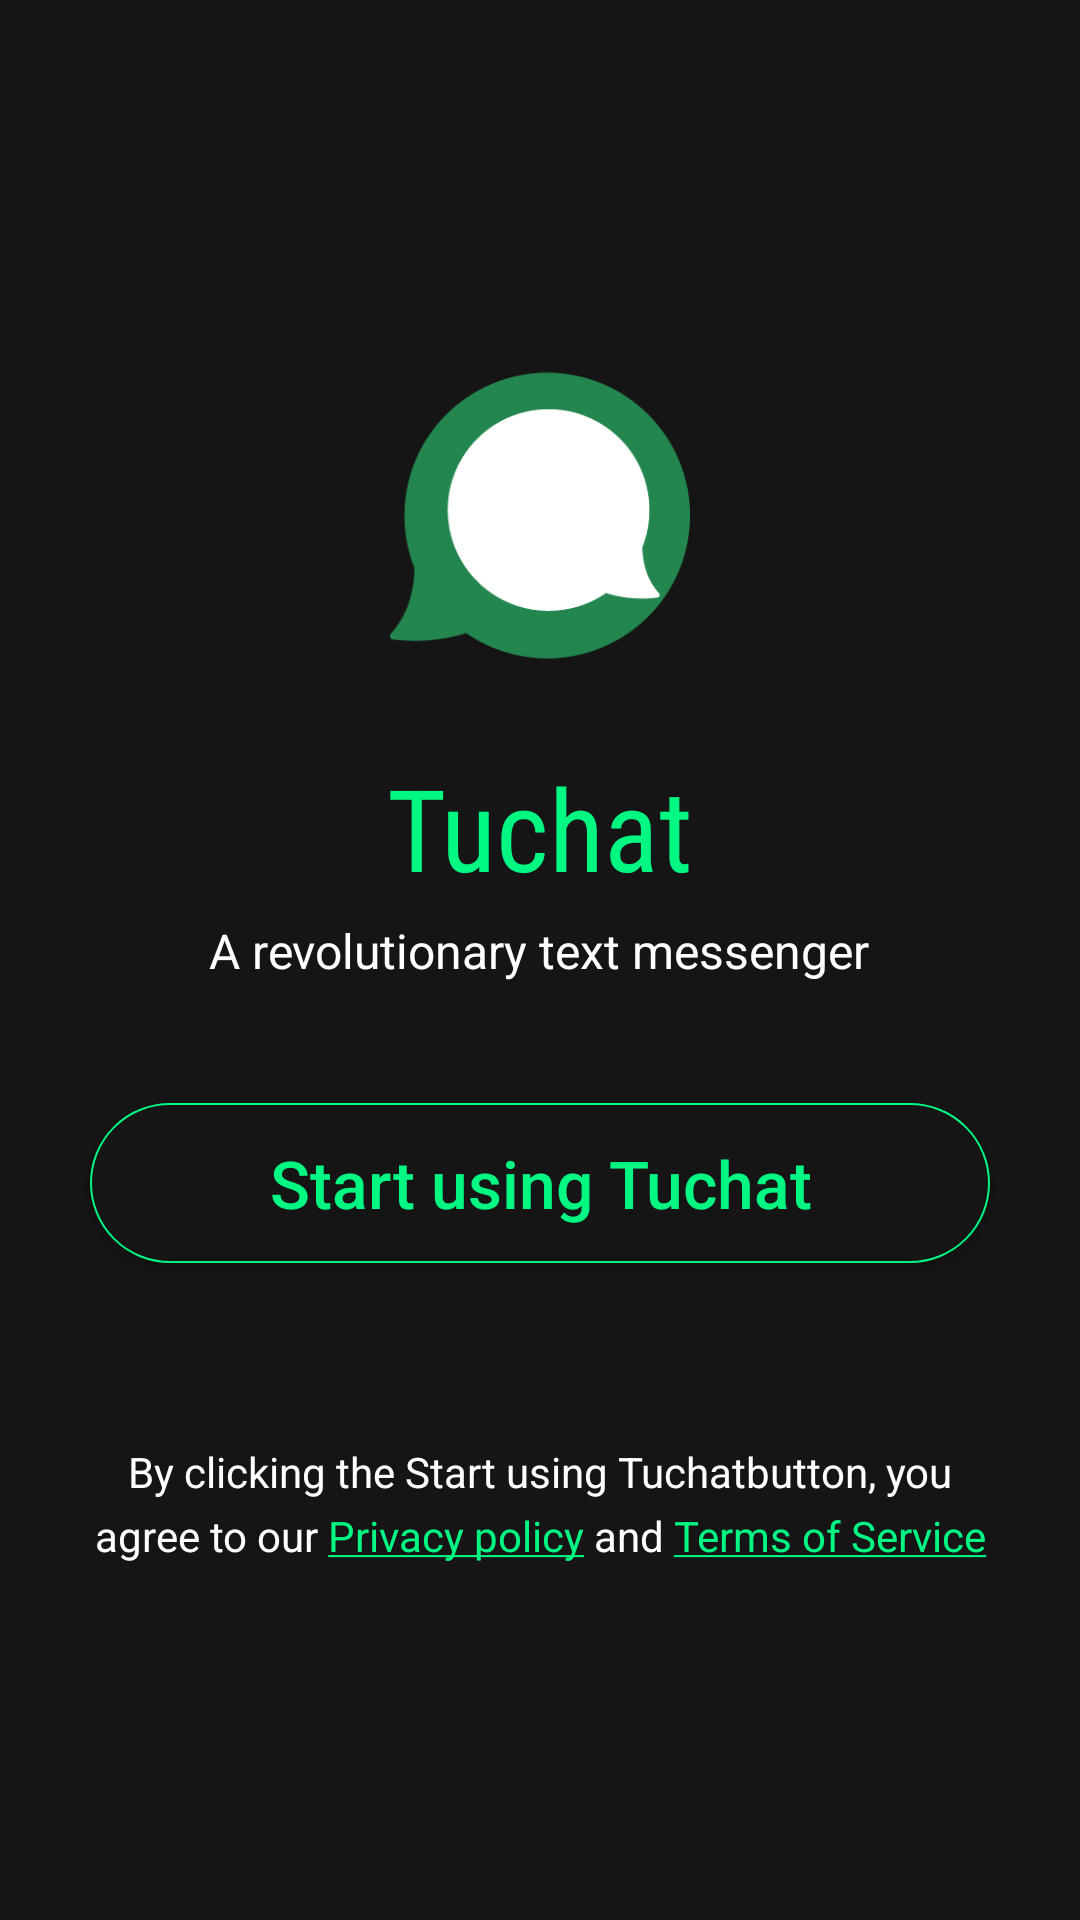

Reconstruct the res/layout file that produces this screen, plus the resources it refers to.
<!-- AndroidManifest.xml: application theme AppTheme -->
<!-- res/layout/activity_welcome_screen.xml -->
<?xml version="1.0" encoding="utf-8"?>

<LinearLayout xmlns:android="http://schemas.android.com/apk/res/android"
    xmlns:app="http://schemas.android.com/apk/res-auto"
    xmlns:tools="http://schemas.android.com/tools"
    android:layout_width="match_parent"
    android:layout_height="match_parent"
    android:background="@color/colorPrimary"
    android:gravity="center"
    android:orientation="vertical"
    tools:context=".WelcomeScreen">

    <ImageView
        android:id="@+id/imageView"
        android:layout_width="100dp"
        android:layout_height="wrap_content"
        android:contentDescription="@string/messenger_logo"
        app:srcCompat="@mipmap/ic_launcher"
        tools:layout_editor_absoluteX="142dp"
        tools:layout_editor_absoluteY="148dp" />

    <TextView
        android:layout_width="wrap_content"
        android:layout_height="wrap_content"
        android:fontFamily="sans-serif-condensed"
        android:padding="5dp"
        android:text="@string/app_name"
        android:textColor="@color/colorAccent"
        android:textSize="38sp" />

    <TextView
        android:layout_width="wrap_content"
        android:layout_height="wrap_content"
        android:text="@string/app_description"
        android:textColor="@color/colorText"
        android:textSize="16sp" />

    <Button
        android:id="@+id/get_started"
        android:layout_width="match_parent"
        android:layout_height="wrap_content"
        android:layout_marginHorizontal="30dp"
        android:layout_marginVertical="40dp"
        android:background="@drawable/rounded_sign_in_button"
        android:padding="12dp"
        android:text="Start using Tuchat"
        android:textAllCaps="false"
        android:textColor="@color/colorAccent"
        android:textSize="@dimen/sign_in_button_text_size" />

    <TextView
        android:id="@+id/disclaimer_line"
        android:layout_width="match_parent"
        android:layout_height="wrap_content"
        android:layout_marginHorizontal="30dp"
        android:layout_marginVertical="20dp"
        android:gravity="center"
        android:lineSpacingExtra="5sp"
        android:orientation="horizontal"
        android:text="@string/disclaimer"
        android:textColor="@color/colorText" />

</LinearLayout>
<!-- resources referenced by this layout -->
<resources>
  <color name="colorAccent">#00F782</color>
  <color name="colorPrimary">#151515</color>
  <color name="colorText">#FFFFFF</color>
  <dimen name="sign_in_button_text_size">22sp</dimen>
  <!-- drawable rounded_sign_in_button (drawable) -->
  <?xml version="1.0" encoding="utf-8"?>
  
  <shape xmlns:android="http://schemas.android.com/apk/res/android"
  
      android:padding="15dp"
      android:shape="rectangle">
      <solid android:color="@color/colorPrimary" />
      <corners android:radius="70dp" />
      <stroke
          android:width="2px"
          android:color="@color/colorAccent" />
  </shape>
  <!-- mipmap ic_launcher: png bitmap (mipmap-xhdpi, 6807 bytes) -->
  <string name="app_description">A revolutionary text messenger</string>
  <string name="app_name">Tuchat</string>
  <string name="disclaimer">By clicking the "Start using Tuchat" button, you agree to our
          <a href="https://github.com/xwaxes01/TuchatUnofficial/wiki/Privacy-Policy">Privacy policy</a> and
          <a href="https://github.com/xwaxes01/TuchatUnofficial/wiki/Terms-of-Service">Terms of Service</a>
      </string>
  <string name="messenger_logo">This is the messenger logo</string>
  <style name="AppTheme" parent="Theme.AppCompat.DayNight.NoActionBar">
          
          <item name="colorPrimary">@color/colorPrimary</item>
          <item name="colorPrimaryDark">@color/colorPrimaryDark</item>
          <item name="colorAccent">@color/colorAccent</item>
  
          <item name="android:itemTextAppearance">@style/MyActionBar.MenuTextStyle</item>
  
          <item name="android:itemBackground">@color/colorPrimaryDark</item>
      </style>
  <color name="colorPrimaryDark">#292929</color>
  <style name="MyActionBar.MenuTextStyle" parent="TextAppearance.AppCompat">
          <item name="android:textColor">@color/colorText</item>
      </style>
</resources>
